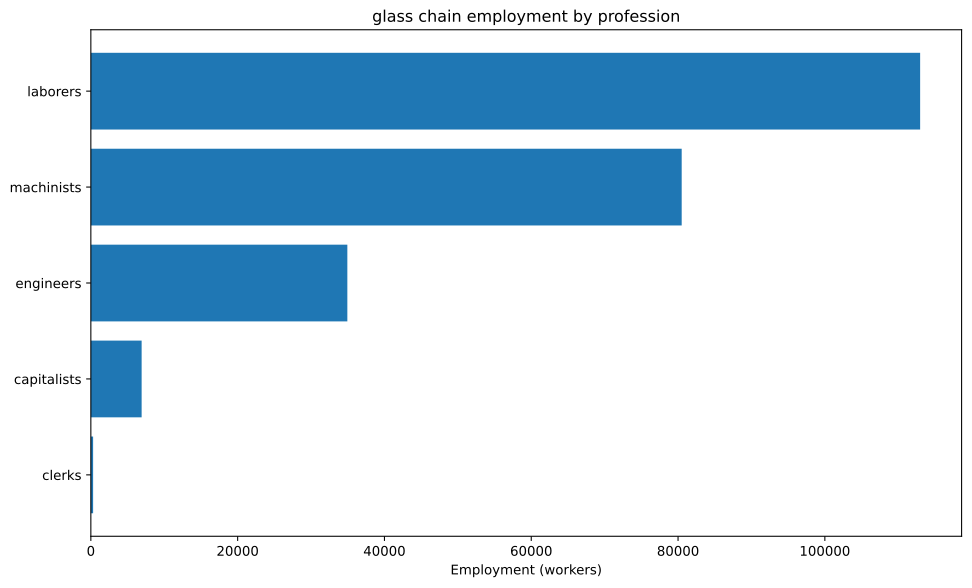

Data behind this chart, as committed beside it:
config, building, profession, employment
building_glassworks+pm_crystal_glass+pm_…, building_glassworks, capitalists, 3571
building_glassworks+pm_crystal_glass+pm_…, building_glassworks, engineers, 17857
building_glassworks+pm_crystal_glass+pm_…, building_glassworks, laborers, 107143
building_glassworks+pm_crystal_glass+pm_…, building_glassworks, machinists, 35714
building_tooling_workshops+pm_steel+pm_a…, building_tooling_workshops, capitalists, 419.6
building_tooling_workshops+pm_steel+pm_a…, building_tooling_workshops, engineers, 2098
building_tooling_workshops+pm_steel+pm_a…, building_tooling_workshops, machinists, 4196
building_steel_mills+pm_open_hearth_proc…, building_steel_mills, capitalists, 102.5
building_steel_mills+pm_open_hearth_proc…, building_steel_mills, engineers, 768.9
building_steel_mills+pm_open_hearth_proc…, building_steel_mills, laborers, 512.6
building_steel_mills+pm_open_hearth_proc…, building_steel_mills, machinists, 1282
building_motor_industry+pm_electric_engi…, building_motor_industry, capitalists, 82.36
building_motor_industry+pm_electric_engi…, building_motor_industry, engineers, 823.6
building_motor_industry+pm_electric_engi…, building_motor_industry, laborers, 823.6
building_motor_industry+pm_electric_engi…, building_motor_industry, machinists, 823.6
building_coal_mine+pm_diesel_pump_buildi…, building_coal_mine, capitalists, 174.8
building_coal_mine+pm_diesel_pump_buildi…, building_coal_mine, engineers, 874.2
building_coal_mine+pm_diesel_pump_buildi…, building_coal_mine, machinists, 2623
building_iron_mine+pm_diesel_pump_buildi…, building_iron_mine, capitalists, 131.8
building_iron_mine+pm_diesel_pump_buildi…, building_iron_mine, engineers, 659.1
building_iron_mine+pm_diesel_pump_buildi…, building_iron_mine, machinists, 1977
building_lead_mine+pm_diesel_pump_buildi…, building_lead_mine, capitalists, 1786
building_lead_mine+pm_diesel_pump_buildi…, building_lead_mine, engineers, 8929
building_lead_mine+pm_diesel_pump_buildi…, building_lead_mine, machinists, 26786
building_power_plant+pm_coal-fired_plant…, building_power_plant, capitalists, 70.46
building_power_plant+pm_coal-fired_plant…, building_power_plant, engineers, 986.5
building_power_plant+pm_coal-fired_plant…, building_power_plant, laborers, 1409
building_power_plant+pm_coal-fired_plant…, building_power_plant, machinists, 1057
building_logging_camp+pm_electric_saw_mi…, building_logging_camp, capitalists, 125.9
building_logging_camp+pm_electric_saw_mi…, building_logging_camp, engineers, 629.4
building_logging_camp+pm_electric_saw_mi…, building_logging_camp, laborers, 629.4
building_logging_camp+pm_electric_saw_mi…, building_logging_camp, machinists, 1259
building_oil_rig+pm_combustion_derricks+…, building_oil_rig, capitalists, 146.6
building_oil_rig+pm_combustion_derricks+…, building_oil_rig, engineers, 1319
building_oil_rig+pm_combustion_derricks+…, building_oil_rig, machinists, 2932
building_railway+pm_electric_trains+pm_s…, building_railway, capitalists, 308
building_railway+pm_electric_trains+pm_s…, building_railway, clerks, 308
building_railway+pm_electric_trains+pm_s…, building_railway, laborers, 2464
building_railway+pm_electric_trains+pm_s…, building_railway, machinists, 1848
